The GitHub repository SainaPattanaik/Brain-Tumor-Classification contains a labelled image folder "data" with 4 categories: glioma tumor, meningioma tumor, no tumor, pituitary tumor. Examples follow, each with its label.

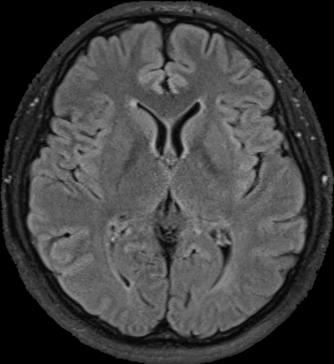
Label: no tumor

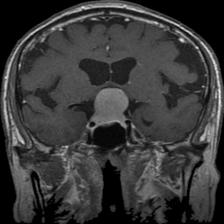
Label: pituitary tumor

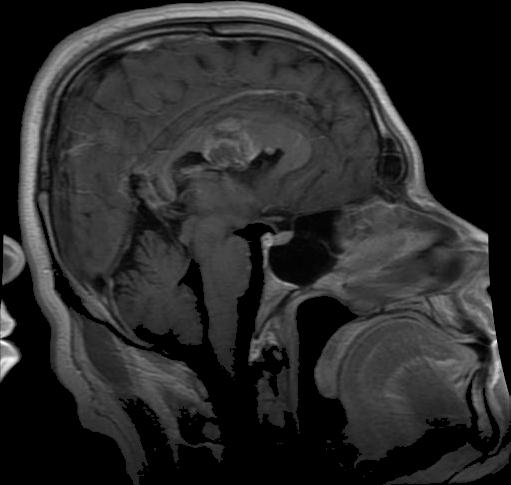
Label: glioma tumor

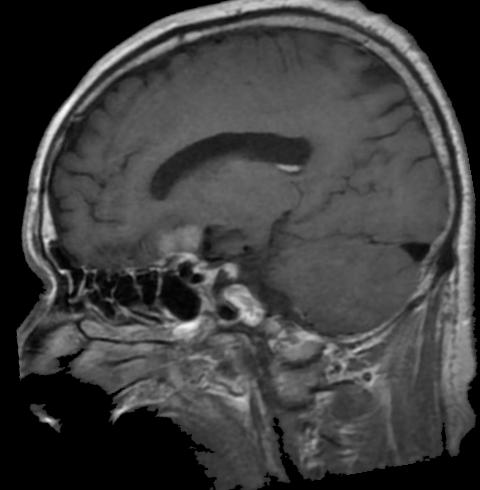
Label: pituitary tumor

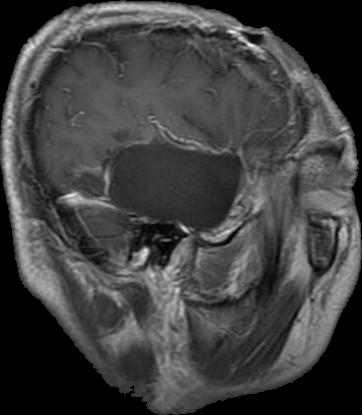
Label: glioma tumor

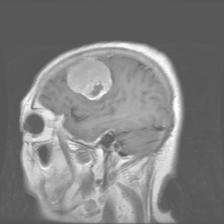
Label: meningioma tumor
